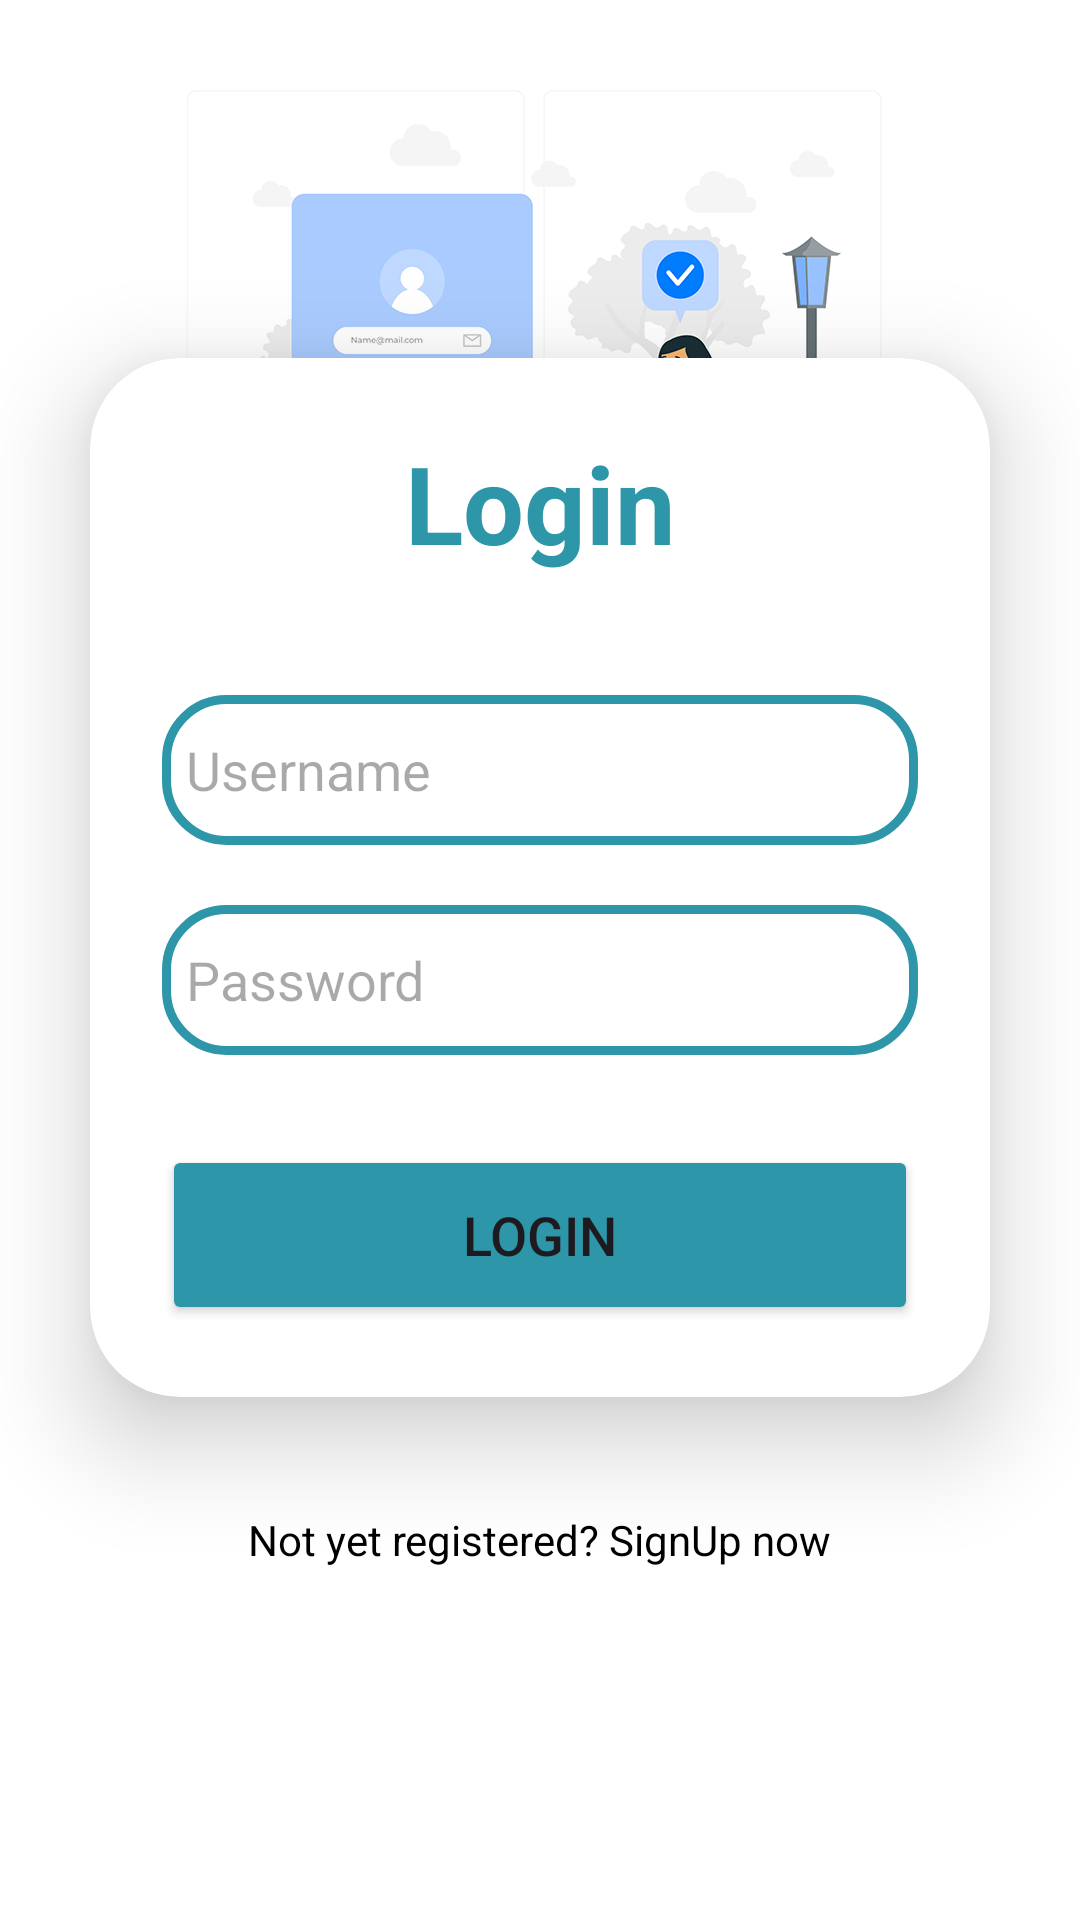

This screen was rendered from an Android layout file. Write that file and the resources it references.
<!-- AndroidManifest.xml: application theme Theme.SIMPLICUSPVTLTD -->
<!-- res/layout/activity_login.xml -->
<?xml version="1.0" encoding="utf-8"?>
<LinearLayout
    xmlns:android="http://schemas.android.com/apk/res/android"
    xmlns:app="http://schemas.android.com/apk/res-auto"
    xmlns:tools="http://schemas.android.com/tools"
    android:id="@+id/main"
    android:layout_width="match_parent"
    android:layout_height="match_parent"
    tools:context=".Activities.LoginActivity"
    android:orientation="vertical"
    android:background="@drawable/loginbg"
    android:gravity="center">

    <androidx.cardview.widget.CardView
        android:layout_width="match_parent"
        android:layout_height="wrap_content"
        android:layout_margin="30dp"
        app:cardCornerRadius="30dp"
        app:cardElevation="20dp"
        android:background="@drawable/custom_edittext">

        <LinearLayout
            android:layout_width="match_parent"
            android:layout_height="wrap_content"
            android:orientation="vertical"
            android:layout_gravity="center"
            android:padding="24dp">

            <TextView
                android:layout_width="match_parent"
                android:layout_height="wrap_content"
                android:text="Login"
                android:id="@+id/loginText"
                android:textSize="36sp"
                android:textAlignment="center"
                android:textStyle="bold"
                android:textColor="@color/blue"/>

            <EditText
                android:layout_width="match_parent"
                android:layout_height="50dp"
                android:id="@+id/username"
                android:background="@drawable/custom_edittext"
                android:drawableLeft="@drawable/baseline_person_24"
                android:drawablePadding="8dp"
                android:hint="Username"
                android:padding="8dp"
                android:textColor="@color/black"
                android:textColorHighlight="@color/cardview_dark_background"
                android:layout_marginTop="40dp"/>

            <EditText
                android:layout_width="match_parent"
                android:layout_height="50dp"
                android:id="@+id/password"
                android:background="@drawable/custom_edittext"
                android:drawableLeft="@drawable/baseline_lock_24"
                android:drawablePadding="8dp"
                android:hint="Password"
                android:padding="8dp"
                android:inputType="textPassword"
                android:textColor="@color/black"
                android:textColorHighlight="@color/cardview_dark_background"
                android:layout_marginTop="20dp"/>

            <Button
                android:layout_width="match_parent"
                android:layout_height="60dp"
                android:id="@+id/loginButton"
                android:text="Login"
                android:textSize="18sp"
                android:layout_marginTop="30dp"
                android:backgroundTint="@color/blue"
                app:cornerRadius="20dp"/>

        </LinearLayout>
    </androidx.cardview.widget.CardView>

    <TextView
        android:layout_width="wrap_content"
        android:layout_height="wrap_content"
        android:padding="8dp"
        android:id="@+id/signupRedirectText"
        android:text="Not yet registered? SignUp now"
        android:textSize="14sp"
        android:textAlignment="center"
        android:textColor="@color/black"
        android:layout_marginBottom="20dp"/>
</LinearLayout>
<!-- resources referenced by this layout -->
<resources>
  <color name="black">#FF000000</color>
  <color name="blue">#2d96a8</color>
  <!-- drawable custom_edittext (drawable) -->
  <?xml version="1.0" encoding="utf-8"?>
  <selector xmlns:android="http://schemas.android.com/apk/res/android">
  <item>
      <shape android:shape="rectangle">
          <stroke
              android:width="3dp"
              android:color="@color/blue"/>
          <corners android:radius="20dp"/>
      </shape>
  </item>
  </selector>
  <!-- drawable loginbg: png bitmap (drawable, 132812 bytes) -->
  <style name="Theme.SIMPLICUSPVTLTD" parent="Base.Theme.SIMPLICUSPVTLTD" />
  <style name="Base.Theme.SIMPLICUSPVTLTD" parent="Theme.Material3.DayNight.NoActionBar">
          
          
      </style>
</resources>
